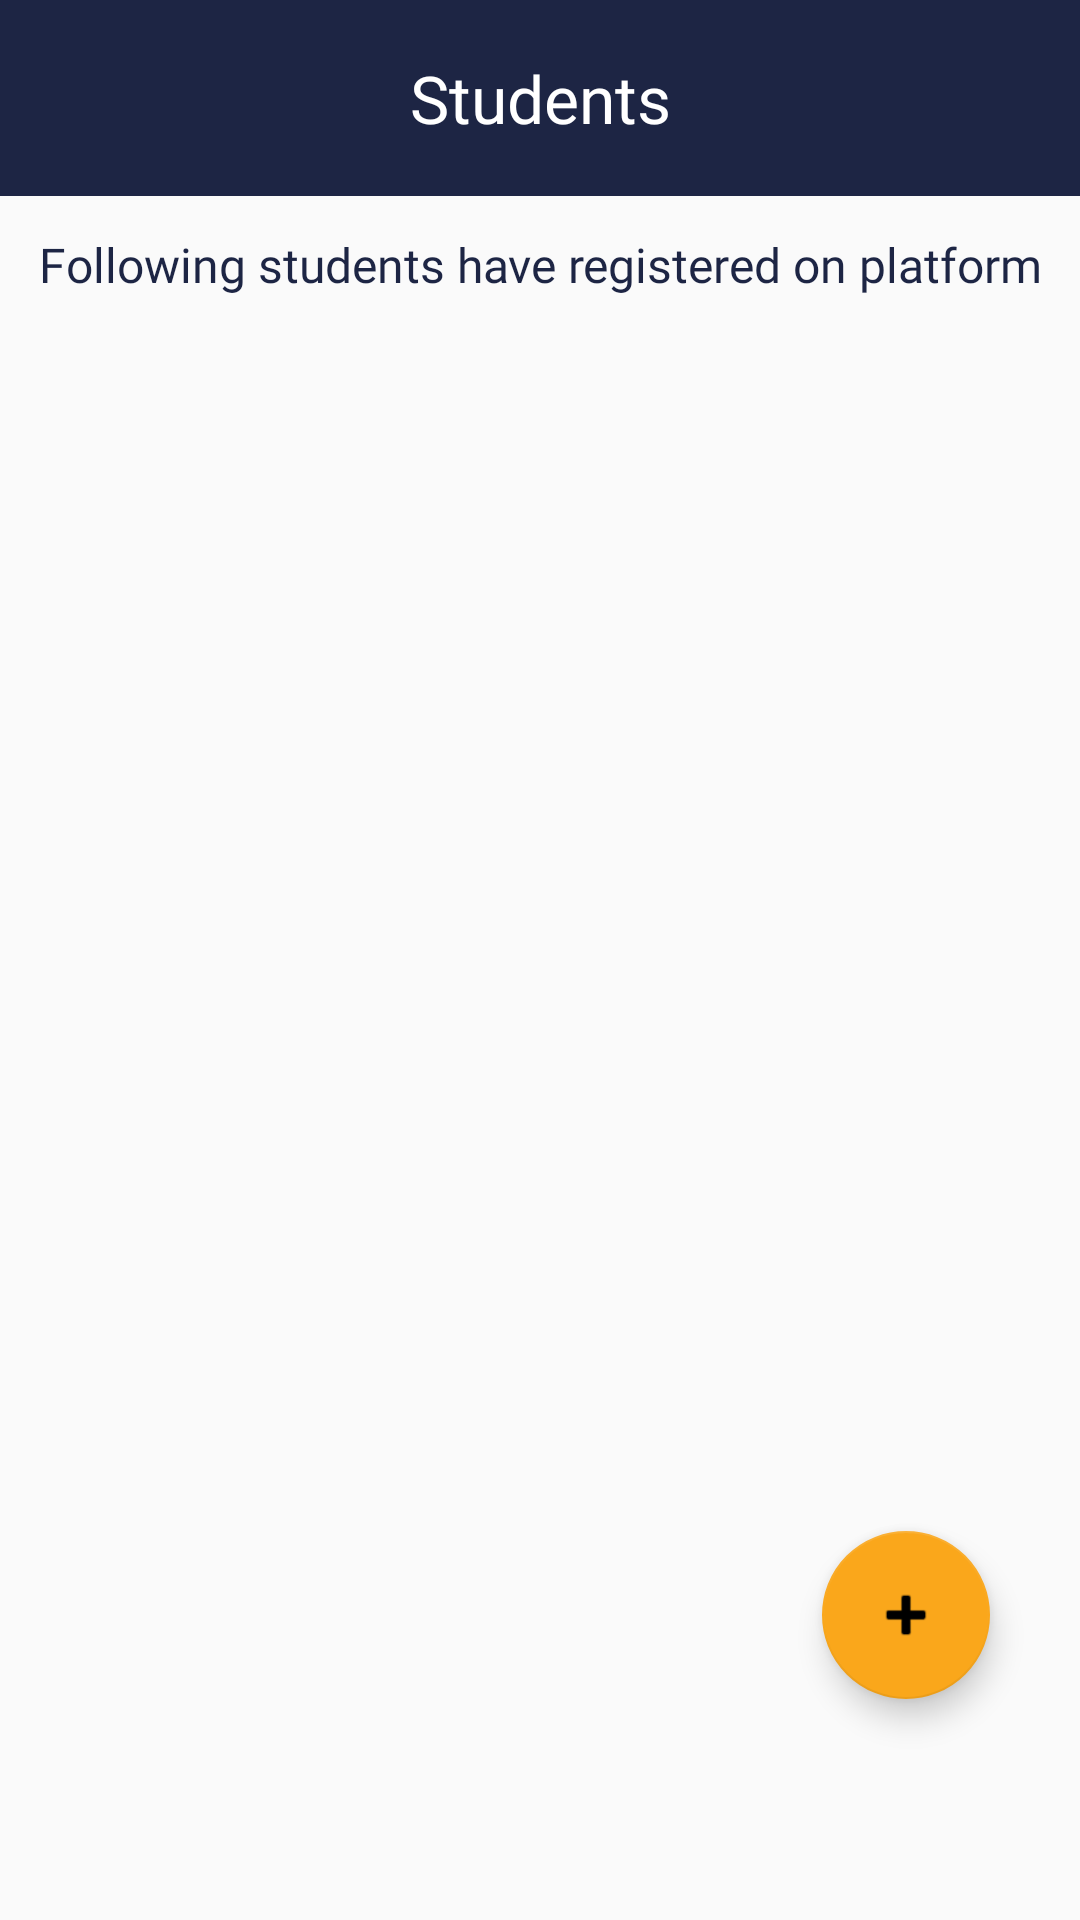

Write the Android layout XML for this screen, with the resource values it uses.
<!-- AndroidManifest.xml: application theme AppTheme -->
<!-- res/layout/activity_student_management.xml -->
<?xml version="1.0" encoding="utf-8"?>

<LinearLayout xmlns:android="http://schemas.android.com/apk/res/android"
    xmlns:app="http://schemas.android.com/apk/res-auto"
    xmlns:tools="http://schemas.android.com/tools"
    android:layout_width="match_parent"
    android:layout_height="match_parent"
    android:orientation="vertical"
    tools:context=".activities.admin.studentmanagement.StudentManagementActivity">

    <LinearLayout
        android:layout_width="match_parent"
        android:layout_height="wrap_content"
        android:background="@color/colorPrimary"
        android:orientation="horizontal"
        android:gravity="center">

        <TextView
            android:layout_width="0dp"
            android:layout_height="wrap_content"
            android:layout_weight="1"
            android:fontFamily="@font/quicksand_bold"
            android:textColor="@android:color/white"
            android:textSize="22sp"
            android:textAlignment="center"
            android:text="Students"
            android:padding="18dp"/>

    </LinearLayout>

    <TextView
        android:layout_width="match_parent"
        android:layout_height="wrap_content"
        android:text="Following students have registered on platform"
        android:textAlignment="center"
        android:fontFamily="@font/quicksand_regular"
        android:padding="12dp"
        android:textSize="16sp"
        android:textColor="@color/colorPrimary"/>

    <androidx.recyclerview.widget.RecyclerView
        android:layout_width="match_parent"
        android:layout_height="fill_parent"
        android:id="@+id/courseList"/>

    <com.google.android.material.floatingactionbutton.FloatingActionButton
        android:layout_width="wrap_content"
        android:onClick="addNewStudent"
        android:theme="@style/AppTheme2"
        android:layout_height="wrap_content"
        android:layout_marginTop="-130dp"
        android:foregroundGravity="center"
        android:padding="24dp"
        android:layout_gravity="end"
        android:layout_marginEnd="30dp"
        android:src="@android:drawable/ic_input_add"
        android:tint="@android:color/black"/>

</LinearLayout>
<!-- resources referenced by this layout -->
<resources>
  <color name="colorPrimary">#1D2544</color>
  <style name="AppTheme2" parent="Theme.AppCompat.Light.NoActionBar">
          
          <item name="colorPrimary">@color/colorPrimary</item>
          <item name="colorPrimaryDark">@color/colorPrimaryDark</item>
          <item name="colorAccent">@color/accentSecondary</item>
      </style>
  <style name="AppTheme" parent="Theme.AppCompat.Light.NoActionBar">
          
          <item name="colorPrimary">@color/colorPrimary</item>
          <item name="colorPrimaryDark">@color/colorPrimaryDark</item>
          <item name="colorAccent">@color/colorAccent</item>
      </style>
  <color name="colorPrimaryDark">#141A32</color>
  <color name="accentSecondary">#FAA71B</color>
  <color name="colorAccent">#E5E5E5</color>
</resources>
